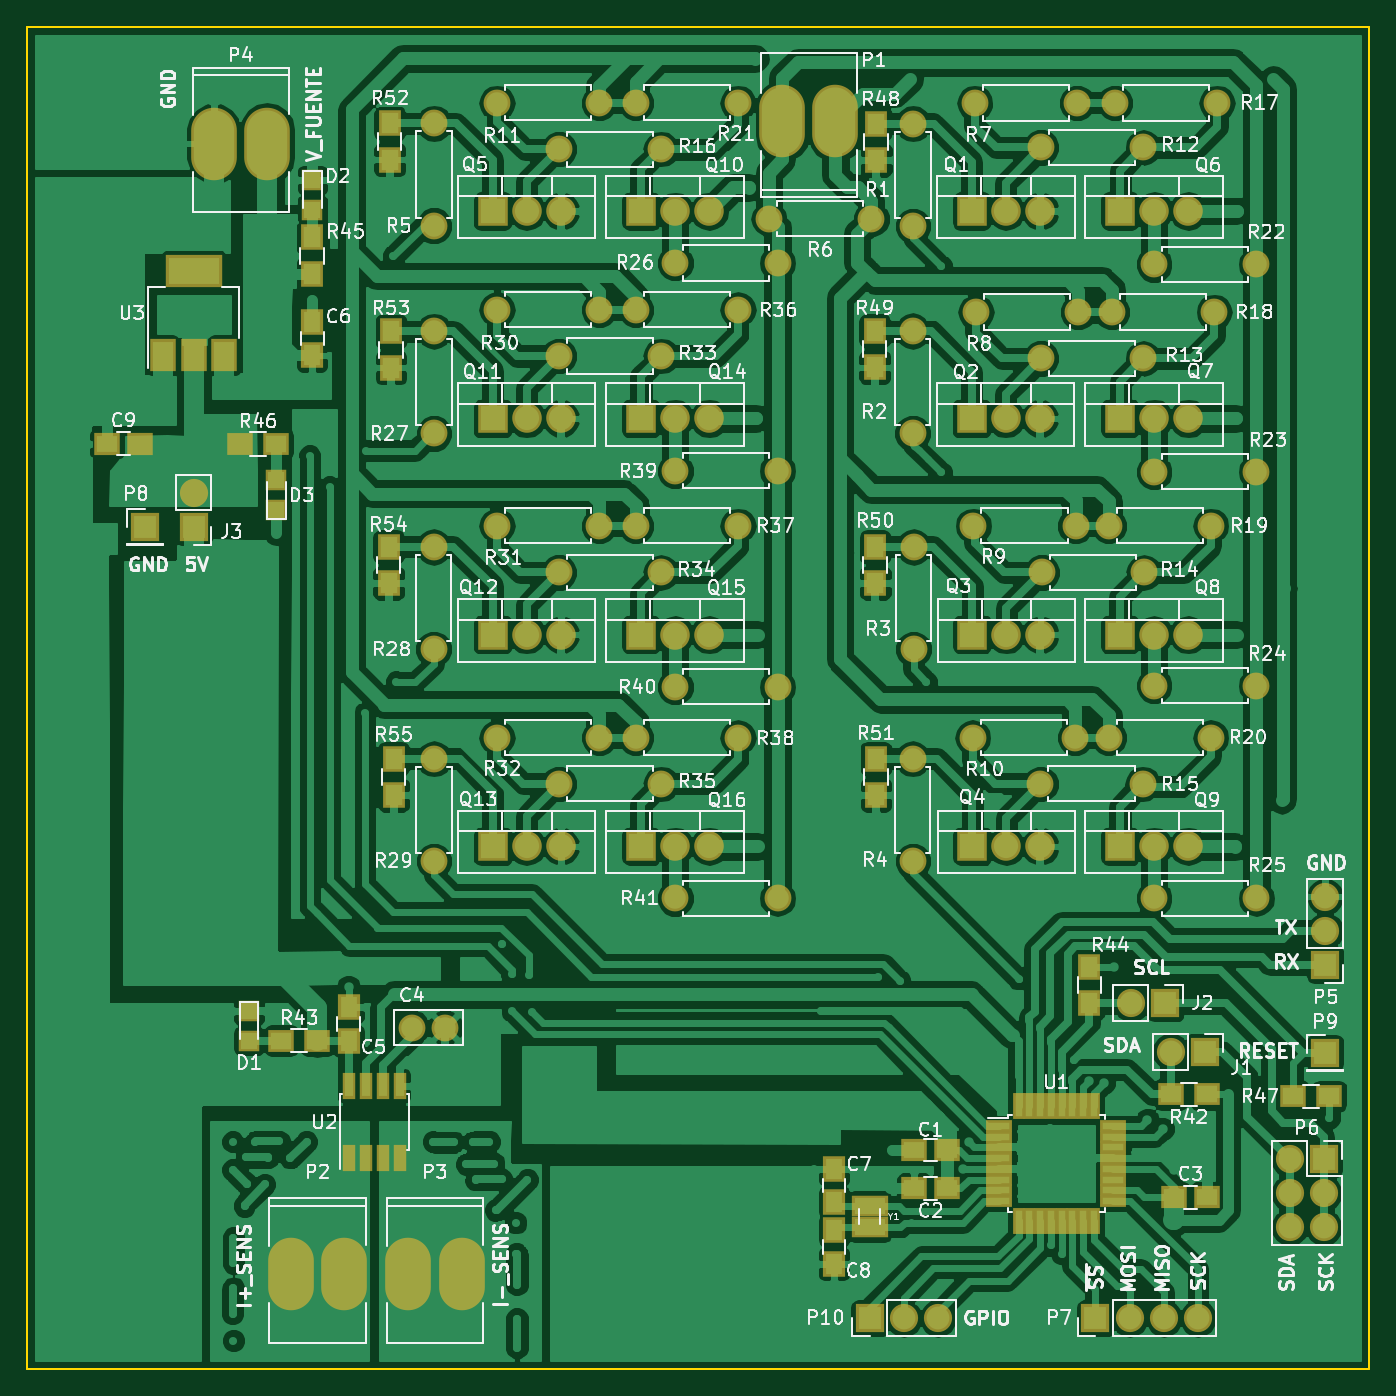
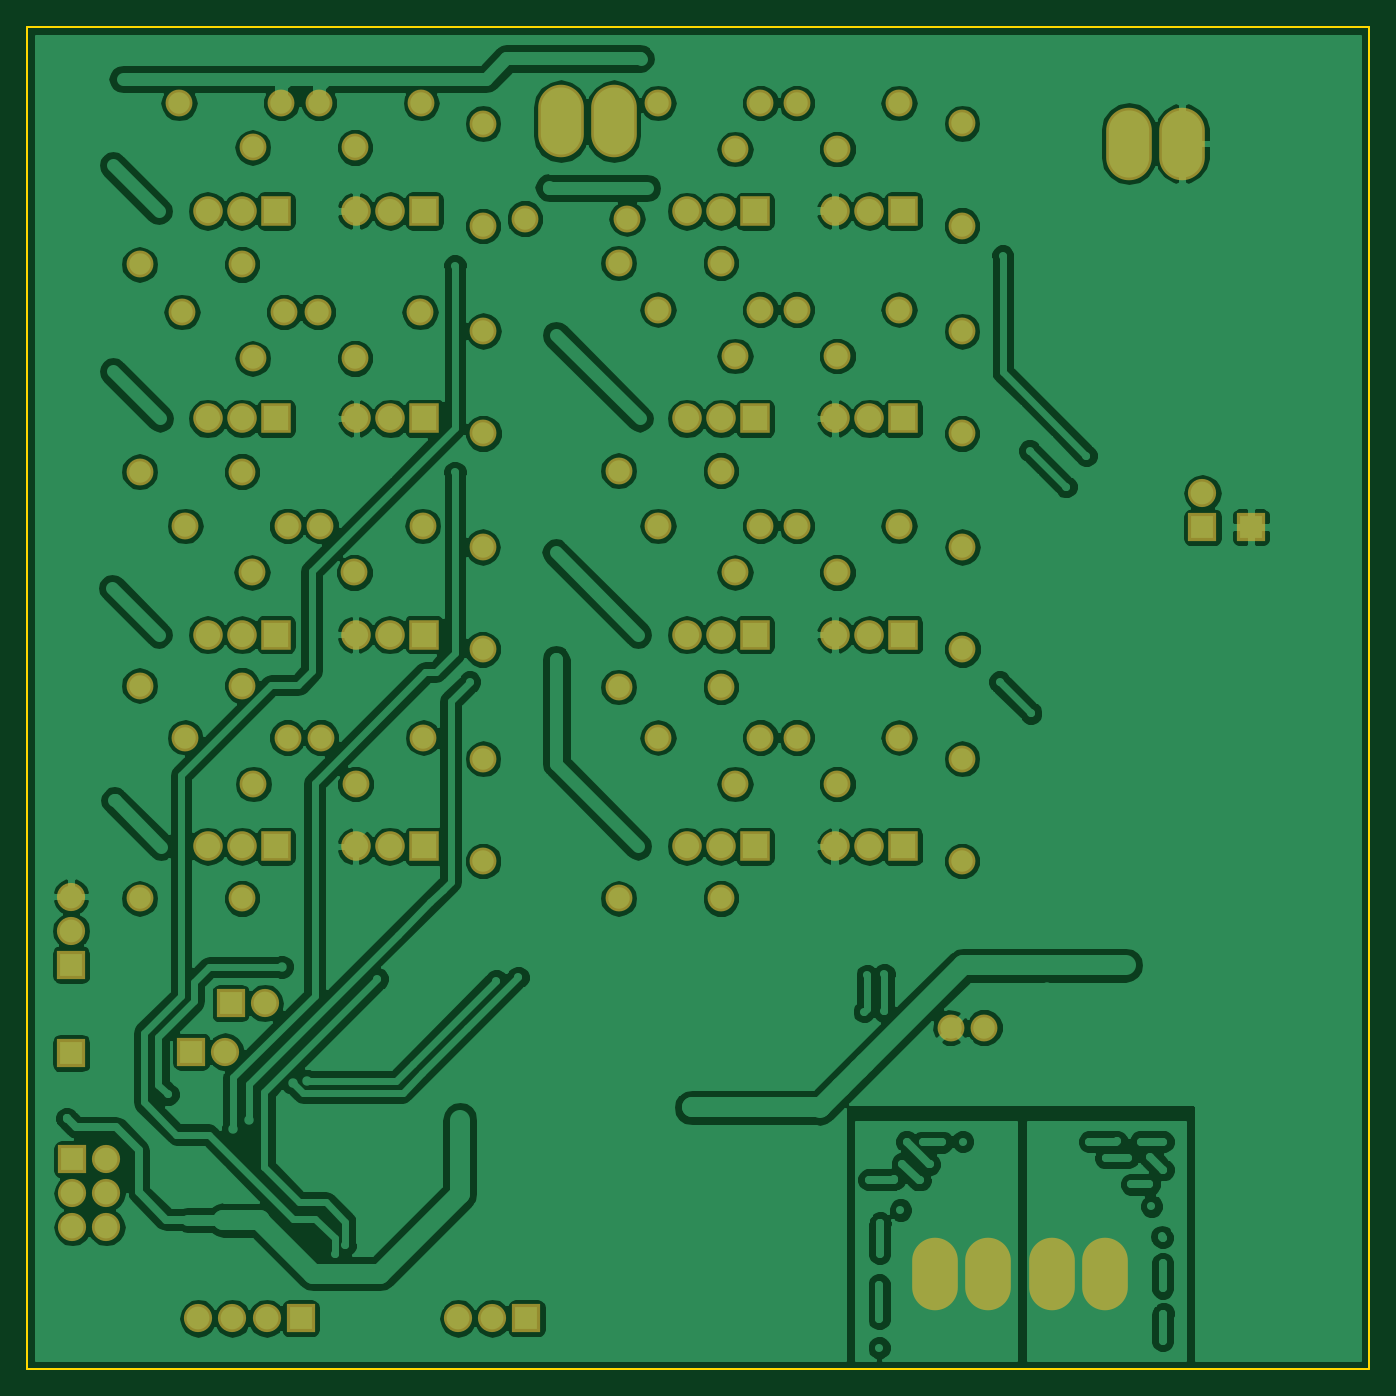
Circuit board: 9 layer files. Board 100.0 x 100.0 mm.
- bottom_copper: Sensado_Control_DC_5-B.Cu.gbr (215603 bytes)
- bottom_mask: Sensado_Control_DC_5-B.Mask.gbr (5261 bytes)
- paste: Sensado_Control_DC_5-B.Paste.gbr (266 bytes)
- bottom_silk: Sensado_Control_DC_5-B.SilkS.gbr (267 bytes)
- outline: Sensado_Control_DC_5-Edge.Cuts.gbr (491 bytes)
- top_copper: Sensado_Control_DC_5-F.Cu.gbr (282451 bytes)
- top_mask: Sensado_Control_DC_5-F.Mask.gbr (8114 bytes)
- paste: Sensado_Control_DC_5-F.Paste.gbr (3119 bytes)
- top_silk: Sensado_Control_DC_5-F.SilkS.gbr (131381 bytes)

=== bottom_copper: Sensado_Control_DC_5-B.Cu.gbr (215603 bytes, source omitted) ===
=== bottom_mask: Sensado_Control_DC_5-B.Mask.gbr ===
G04 #@! TF.FileFunction,Soldermask,Bot*
%FSLAX46Y46*%
G04 Gerber Fmt 4.6, Leading zero omitted, Abs format (unit mm)*
G04 Created by KiCad (PCBNEW 4.0.2-stable) date 03/10/2017 15:04:02*
%MOMM*%
G01*
G04 APERTURE LIST*
%ADD10C,0.100000*%
%ADD11R,2.100000X2.100000*%
%ADD12O,2.100000X2.100000*%
%ADD13O,3.399740X5.401260*%
%ADD14R,2.200000X2.200000*%
%ADD15O,2.200000X2.200000*%
%ADD16C,2.000000*%
%ADD17O,2.000000X2.000000*%
G04 APERTURE END LIST*
D10*
D11*
X167750000Y-126350000D03*
D12*
X165210000Y-126350000D03*
D11*
X164800000Y-122725000D03*
D12*
X162260000Y-122725000D03*
D13*
X140231200Y-57050000D03*
X136268800Y-57050000D03*
X99668800Y-142925000D03*
X103631200Y-142925000D03*
X108418800Y-142925000D03*
X112381200Y-142925000D03*
X93943800Y-58700000D03*
X97906200Y-58700000D03*
D11*
X176700000Y-119875000D03*
D12*
X176700000Y-117335000D03*
X176700000Y-114795000D03*
D11*
X159600000Y-146200000D03*
D12*
X162140000Y-146200000D03*
X164680000Y-146200000D03*
X167220000Y-146200000D03*
D11*
X88800000Y-87275000D03*
X176700000Y-126450000D03*
D14*
X150388320Y-63723520D03*
D15*
X152928320Y-63723520D03*
X155468320Y-63723520D03*
D14*
X150373080Y-79181960D03*
D15*
X152913080Y-79181960D03*
X155453080Y-79181960D03*
D14*
X150425000Y-95275000D03*
D15*
X152965000Y-95275000D03*
X155505000Y-95275000D03*
D14*
X150425000Y-111050000D03*
D15*
X152965000Y-111050000D03*
X155505000Y-111050000D03*
D14*
X114700000Y-63725000D03*
D15*
X117240000Y-63725000D03*
X119780000Y-63725000D03*
D14*
X161437320Y-63723520D03*
D15*
X163977320Y-63723520D03*
X166517320Y-63723520D03*
D14*
X161437320Y-79181960D03*
D15*
X163977320Y-79181960D03*
X166517320Y-79181960D03*
D14*
X161425000Y-95275000D03*
D15*
X163965000Y-95275000D03*
X166505000Y-95275000D03*
D14*
X161425000Y-111050000D03*
D15*
X163965000Y-111050000D03*
X166505000Y-111050000D03*
D14*
X125750000Y-63750000D03*
D15*
X128290000Y-63750000D03*
X130830000Y-63750000D03*
D14*
X114700000Y-79181960D03*
D15*
X117240000Y-79181960D03*
X119780000Y-79181960D03*
D14*
X114700000Y-95275000D03*
D15*
X117240000Y-95275000D03*
X119780000Y-95275000D03*
D14*
X114700000Y-111050000D03*
D15*
X117240000Y-111050000D03*
X119780000Y-111050000D03*
D14*
X125750000Y-79181960D03*
D15*
X128290000Y-79181960D03*
X130830000Y-79181960D03*
D14*
X125750000Y-95275000D03*
D15*
X128290000Y-95275000D03*
X130830000Y-95275000D03*
D14*
X125750000Y-111050000D03*
D15*
X128290000Y-111050000D03*
X130830000Y-111050000D03*
D16*
X146011900Y-64838580D03*
D17*
X146011900Y-57218580D03*
D16*
X145991580Y-80291940D03*
D17*
X145991580Y-72671940D03*
D16*
X146050000Y-96375000D03*
D17*
X146050000Y-88755000D03*
D16*
X146000000Y-112150000D03*
D17*
X146000000Y-104530000D03*
D16*
X110325000Y-64825000D03*
D17*
X110325000Y-57205000D03*
D16*
X158231840Y-55676800D03*
D17*
X150611840Y-55676800D03*
D16*
X158325000Y-71250000D03*
D17*
X150705000Y-71250000D03*
D16*
X158125000Y-87175000D03*
D17*
X150505000Y-87175000D03*
D16*
X158075000Y-102950000D03*
D17*
X150455000Y-102950000D03*
D16*
X122650000Y-55675000D03*
D17*
X115030000Y-55675000D03*
D16*
X155549600Y-58988960D03*
D17*
X163169600Y-58988960D03*
D16*
X155549600Y-74700000D03*
D17*
X163169600Y-74700000D03*
D16*
X155599600Y-90650000D03*
D17*
X163219600Y-90650000D03*
D16*
X155500000Y-106400000D03*
D17*
X163120000Y-106400000D03*
D16*
X119625000Y-59125000D03*
D17*
X127245000Y-59125000D03*
D16*
X161036000Y-55676800D03*
D17*
X168656000Y-55676800D03*
D16*
X160825000Y-71250000D03*
D17*
X168445000Y-71250000D03*
D16*
X160575000Y-87175000D03*
D17*
X168195000Y-87175000D03*
D16*
X160575000Y-102950000D03*
D17*
X168195000Y-102950000D03*
D16*
X125350000Y-55675000D03*
D17*
X132970000Y-55675000D03*
D16*
X163975000Y-67700000D03*
D17*
X171595000Y-67700000D03*
D16*
X163975000Y-83150000D03*
D17*
X171595000Y-83150000D03*
D16*
X163975000Y-99075000D03*
D17*
X171595000Y-99075000D03*
D16*
X163975000Y-114925000D03*
D17*
X171595000Y-114925000D03*
D16*
X128300000Y-67600000D03*
D17*
X135920000Y-67600000D03*
D16*
X110325000Y-80300000D03*
D17*
X110325000Y-72680000D03*
D16*
X110300000Y-96375000D03*
D17*
X110300000Y-88755000D03*
D16*
X110325000Y-112150000D03*
D17*
X110325000Y-104530000D03*
D16*
X122650000Y-71075000D03*
D17*
X115030000Y-71075000D03*
D16*
X122650000Y-87175000D03*
D17*
X115030000Y-87175000D03*
D16*
X122650000Y-102950000D03*
D17*
X115030000Y-102950000D03*
D16*
X119625000Y-74525000D03*
D17*
X127245000Y-74525000D03*
D16*
X119625000Y-90650000D03*
D17*
X127245000Y-90650000D03*
D16*
X119625000Y-106400000D03*
D17*
X127245000Y-106400000D03*
D16*
X125350000Y-71075000D03*
D17*
X132970000Y-71075000D03*
D16*
X125350000Y-87175000D03*
D17*
X132970000Y-87175000D03*
D16*
X125350000Y-102950000D03*
D17*
X132970000Y-102950000D03*
D16*
X128300000Y-83075000D03*
D17*
X135920000Y-83075000D03*
D16*
X128300000Y-99175000D03*
D17*
X135920000Y-99175000D03*
D16*
X128300000Y-114925000D03*
D17*
X135920000Y-114925000D03*
D11*
X92425000Y-87275000D03*
D12*
X92425000Y-84735000D03*
D16*
X108675000Y-124550000D03*
X111175000Y-124550000D03*
X142900000Y-64300000D03*
D17*
X135280000Y-64300000D03*
D11*
X142775000Y-146200000D03*
D12*
X145315000Y-146200000D03*
X147855000Y-146200000D03*
D11*
X176600000Y-134350000D03*
D12*
X174060000Y-134350000D03*
X176600000Y-136890000D03*
X174060000Y-136890000D03*
X176600000Y-139430000D03*
X174060000Y-139430000D03*
M02*

=== paste: Sensado_Control_DC_5-B.Paste.gbr ===
G04 #@! TF.FileFunction,Paste,Bot*
%FSLAX46Y46*%
G04 Gerber Fmt 4.6, Leading zero omitted, Abs format (unit mm)*
G04 Created by KiCad (PCBNEW 4.0.2-stable) date 03/10/2017 15:04:02*
%MOMM*%
G01*
G04 APERTURE LIST*
%ADD10C,0.100000*%
G04 APERTURE END LIST*
D10*
M02*

=== bottom_silk: Sensado_Control_DC_5-B.SilkS.gbr ===
G04 #@! TF.FileFunction,Legend,Bot*
%FSLAX46Y46*%
G04 Gerber Fmt 4.6, Leading zero omitted, Abs format (unit mm)*
G04 Created by KiCad (PCBNEW 4.0.2-stable) date 03/10/2017 15:04:02*
%MOMM*%
G01*
G04 APERTURE LIST*
%ADD10C,0.100000*%
G04 APERTURE END LIST*
D10*
M02*

=== outline: Sensado_Control_DC_5-Edge.Cuts.gbr ===
G04 #@! TF.FileFunction,Profile,NP*
%FSLAX46Y46*%
G04 Gerber Fmt 4.6, Leading zero omitted, Abs format (unit mm)*
G04 Created by KiCad (PCBNEW 4.0.2-stable) date 03/10/2017 15:04:02*
%MOMM*%
G01*
G04 APERTURE LIST*
%ADD10C,0.100000*%
%ADD11C,0.150000*%
G04 APERTURE END LIST*
D10*
D11*
X180000000Y-50000000D02*
X180000000Y-150000000D01*
X80000000Y-150000000D02*
X180000000Y-150000000D01*
X80000000Y-50000000D02*
X180000000Y-50000000D01*
X80000000Y-50000000D02*
X80000000Y-150000000D01*
M02*

=== top_copper: Sensado_Control_DC_5-F.Cu.gbr (282451 bytes, source omitted) ===
=== top_mask: Sensado_Control_DC_5-F.Mask.gbr (8114 bytes, source omitted) ===
=== paste: Sensado_Control_DC_5-F.Paste.gbr ===
G04 #@! TF.FileFunction,Paste,Top*
%FSLAX46Y46*%
G04 Gerber Fmt 4.6, Leading zero omitted, Abs format (unit mm)*
G04 Created by KiCad (PCBNEW 4.0.2-stable) date 03/10/2017 15:04:02*
%MOMM*%
G01*
G04 APERTURE LIST*
%ADD10C,0.100000*%
%ADD11R,1.500000X1.250000*%
%ADD12R,1.250000X1.500000*%
%ADD13R,1.500000X1.300000*%
%ADD14R,1.300000X1.500000*%
%ADD15R,0.600000X1.550000*%
%ADD16R,3.800000X2.000000*%
%ADD17R,1.500000X2.000000*%
%ADD18R,1.200000X1.200000*%
%ADD19R,2.300000X1.200000*%
%ADD20R,1.600000X0.550000*%
%ADD21R,0.550000X1.600000*%
G04 APERTURE END LIST*
D10*
D11*
X148575000Y-133675000D03*
X146075000Y-133675000D03*
X146075000Y-136525000D03*
X148575000Y-136525000D03*
X165425000Y-137200000D03*
X167925000Y-137200000D03*
D12*
X103975000Y-123025000D03*
X103975000Y-125525000D03*
X101250000Y-71975000D03*
X101250000Y-74475000D03*
X140125000Y-137575000D03*
X140125000Y-135075000D03*
X140125000Y-139650000D03*
X140125000Y-142150000D03*
D11*
X85950000Y-81075000D03*
X88450000Y-81075000D03*
D13*
X98950000Y-125525000D03*
X101650000Y-125525000D03*
D14*
X101250000Y-68400000D03*
X101250000Y-65700000D03*
D13*
X95875000Y-81075000D03*
X98575000Y-81075000D03*
X177025000Y-129675000D03*
X174325000Y-129675000D03*
D15*
X103970000Y-134300000D03*
X105240000Y-134300000D03*
X106510000Y-134300000D03*
X107780000Y-134300000D03*
X107780000Y-128900000D03*
X106510000Y-128900000D03*
X105240000Y-128900000D03*
X103970000Y-128900000D03*
D16*
X92425000Y-68175000D03*
D17*
X92425000Y-74475000D03*
X94725000Y-74475000D03*
X90125000Y-74475000D03*
D18*
X96550000Y-125525000D03*
X96550000Y-123325000D03*
X101275000Y-63625000D03*
X101275000Y-61425000D03*
X98575000Y-83800000D03*
X98575000Y-86000000D03*
D13*
X167900000Y-129525000D03*
X165200000Y-129525000D03*
D14*
X159150000Y-120025000D03*
X159150000Y-122725000D03*
D19*
X142775000Y-137825000D03*
X142775000Y-139425000D03*
D20*
X152425000Y-131875000D03*
X152425000Y-132675000D03*
X152425000Y-133475000D03*
X152425000Y-134275000D03*
X152425000Y-135075000D03*
X152425000Y-135875000D03*
X152425000Y-136675000D03*
X152425000Y-137475000D03*
D21*
X153875000Y-138925000D03*
X154675000Y-138925000D03*
X155475000Y-138925000D03*
X156275000Y-138925000D03*
X157075000Y-138925000D03*
X157875000Y-138925000D03*
X158675000Y-138925000D03*
X159475000Y-138925000D03*
D20*
X160925000Y-137475000D03*
X160925000Y-136675000D03*
X160925000Y-135875000D03*
X160925000Y-135075000D03*
X160925000Y-134275000D03*
X160925000Y-133475000D03*
X160925000Y-132675000D03*
X160925000Y-131875000D03*
D21*
X159475000Y-130425000D03*
X158675000Y-130425000D03*
X157875000Y-130425000D03*
X157075000Y-130425000D03*
X156275000Y-130425000D03*
X155475000Y-130425000D03*
X154675000Y-130425000D03*
X153875000Y-130425000D03*
D14*
X143275000Y-57225000D03*
X143275000Y-59925000D03*
X143150000Y-72675000D03*
X143150000Y-75375000D03*
X143200000Y-88750000D03*
X143200000Y-91450000D03*
X143250000Y-104525000D03*
X143250000Y-107225000D03*
X107025000Y-57200000D03*
X107025000Y-59900000D03*
X107125000Y-72700000D03*
X107125000Y-75400000D03*
X106950000Y-88750000D03*
X106950000Y-91450000D03*
X107325000Y-104525000D03*
X107325000Y-107225000D03*
M02*

=== top_silk: Sensado_Control_DC_5-F.SilkS.gbr (131381 bytes, source omitted) ===
